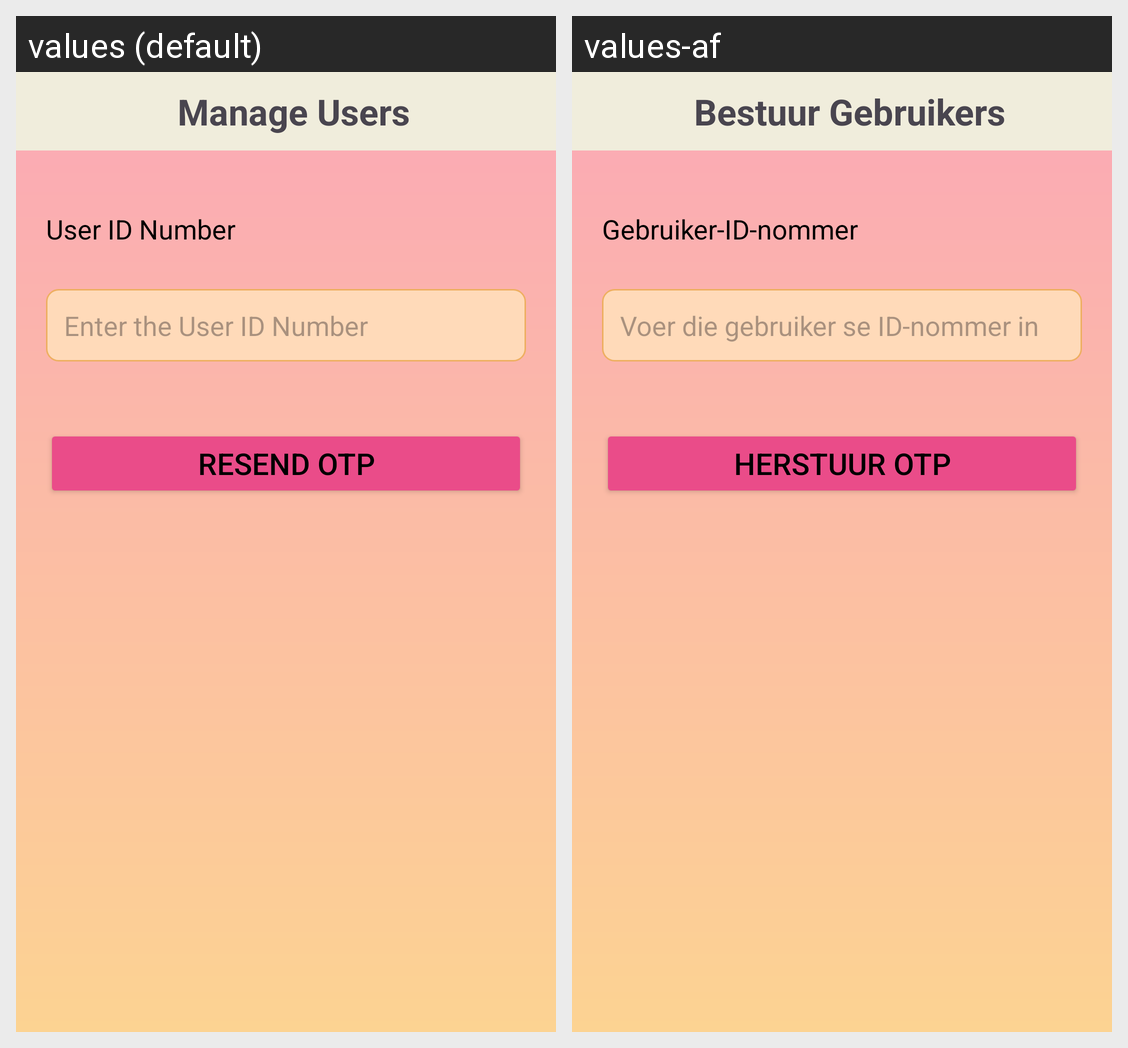

The Android screen above is rendered under two locales of the same app. Produce the string resources it draws, with the default and per-locale values.
Android screen res/layout/activity_manage_users.xml rendered under 2 locales, left to right: values (default), values-af. Device: Nexus 5 (rendered at 1080×1920; each locale shown at half size, 540×960, under a caption strip naming it); theme Theme.MeetMe.
Strings drawn on this screen, with the default value and each locale's value (text and hints the layout hard-codes, and strings that could not be matched under every locale, appear in the picture but are not listed):

manage_users1
  values: Manage Users
  values-af: Bestuur Gebruikers

user_id_number
  values: User ID Number
  values-af: Gebruiker‑ID‑nommer

enter_the_user_id_number
  values: Enter the User ID Number
  values-af: Voer die gebruiker se ID-nommer in

resend_otp
  values: Resend OTP
  values-af: Herstuur OTP
